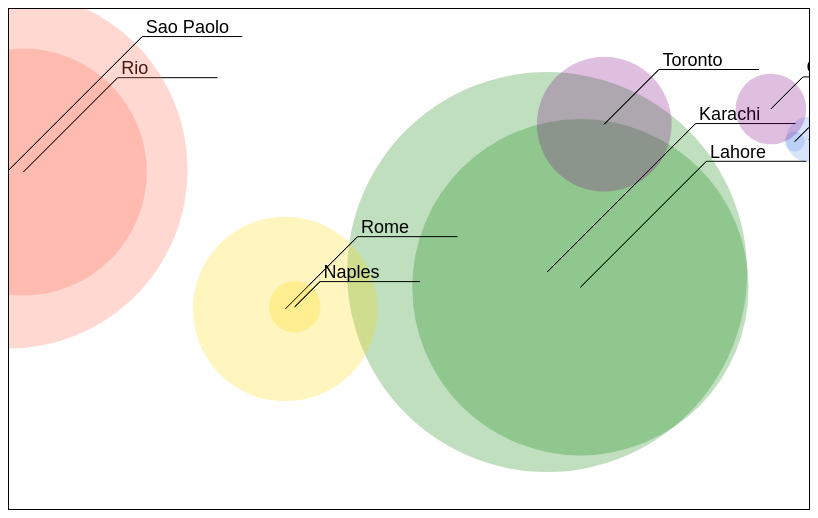
D3 v7 page, settled after 360 driven frames (6 s of simulated time); the page loaded 1 data file(s).


    /* Your code here! */
    d3.csv('../cities.csv')
      .then(data => {
        // console.log(data)
        // const minX = d3.min(data, d => parseFloat(d.x))
        // const maxX = d3.max(data, d => parseFloat(d.x))
        const x_extent = d3.extent(data, d => parseFloat(d.x))

        // const minY = d3.min(data, d => parseFloat(d.y))
        // const maxY = d3.max(data, d => parseFloat(d.y))
        const y_extent = d3.extent(data, d => parseFloat(d.y))

        const pop_extent = d3.extent(data, d => parseFloat(d.population))

        const countries = Array.from(new Set(data.map(d => d.country)))


        // Create a linear scale
        const xScale = d3.scaleLinear()
          .domain(x_extent) // Set the domain
          .range([0, 800])     // Set the range

        // create linear scale for y direction
        const yScale = d3.scaleLinear()
          .domain(y_extent)
          .range([100, 300])

        // define a new ordinal scale
        const countryScale = d3.scaleOrdinal()
          // .domain(['USA', 'Pakistan', 'Italy', 'Brazil', 'Canada'])
          .domain(countries) // use the list of countries here
          .range(['cornflowerblue', 'green', 'gold', 'tomato', 'purple'])
        
        const popScale = d3.scaleSqrt()
          // .domain([525010, 14910352])
          .domain(pop_extent)
          .range([10, 200])
/* --------------------------------------------------------------------- */
  
        const node = d3.select('#svg')
        .style('border', '1px solid')
        .selectAll('g') // Select all groups
        .data(data)
        .enter()
        // Do not chain any more methods here!

        // Append some groups
        const groups = node
          .append('g') // appended a group element for each piece of data

        // For each of those groups 
        // add a circle
        groups
          .append('circle') // nests one circle inside of each group
          .attr('cx', d => xScale(d.x))
          .attr('cy', d => yScale(d.y))
          .attr('r', d => popScale(d.population))
          .attr('fill', `red`)
          .attr('opacity', 0.25)
          .attr('fill', d => countryScale(d.country))

        // add a text element to each group
        groups
          .append('text')
          .text(d => d.label) // set the text
          // .attr('x', d => xScale(d.x) + popScale(d.population)) // offset x by radius of the circle
          // calculate x coordinate = x + 1.75pi * r
          .attr('x', d => xScale(d.x) + Math.cos(Math.PI * 1.75) * (popScale(d.population) + 15))

          // .attr('y', d => yScale(d.y)) // 
          .attr('y', d => yScale(d.y) + Math.sin(Math.PI * 1.75) * (popScale(d.population) + 15))


          .style('font-family', 'Helvetica')
          .style('font-size', '18px')

        // add a line element to each group that extends from the center of the circle to the text at the edge of the circle
        // calculate the angle
        const angle = Math.PI * 1.75
        
        // append some lines
        groups
          .append('line')
          .attr('x1', d => xScale(d.x))
          .attr('y1', d => yScale(d.y))
          .attr('x2', d => xScale(d.x) + (Math.cos(angle) * (popScale(d.population) + 10)))
          .attr('y2', d => yScale(d.y) + (Math.sin(angle) * (popScale(d.population) + 10)))
          .attr('stroke', '#000')

        // append some path elements, one to each group
        groups
          .append('path')
          .attr('d', d => {
            const x1 = xScale(d.x)
            const y1 = yScale(d.y)
            const x2 = xScale(d.x) + (Math.cos(angle) * (popScale(d.population) + 10))
            const y2 = yScale(d.y) + (Math.sin(angle) * (popScale(d.population) + 10))
            const x3 = x2 + 100
            const y3 = y2
            return d3.line()([[x1, y1], [x2, y2], [x3, y3]])
          })
          .attr('stroke', '#000')
          .attr('fill', 'none')

      })

  

### data: ../cities.csv
label, population, country, x, y
San Francisco, 874961, USA, 122, -37
Fresno, 525010, USA, 119, -36
Lahore, 11126285, Pakistan, 74, 31
Karachi, 14910352, Pakistan, 67, 24
Rome, 4342212, Italy, 12, 41
Naples, 967069, Italy, 14, 40
Rio, 6748000, Brazil, -43, -22
Sao Paolo, 12300000, Brazil, -46, -23
Calgary, 1306784, Canada, 114, -51
Toronto, 2794356, Canada, 79, -44